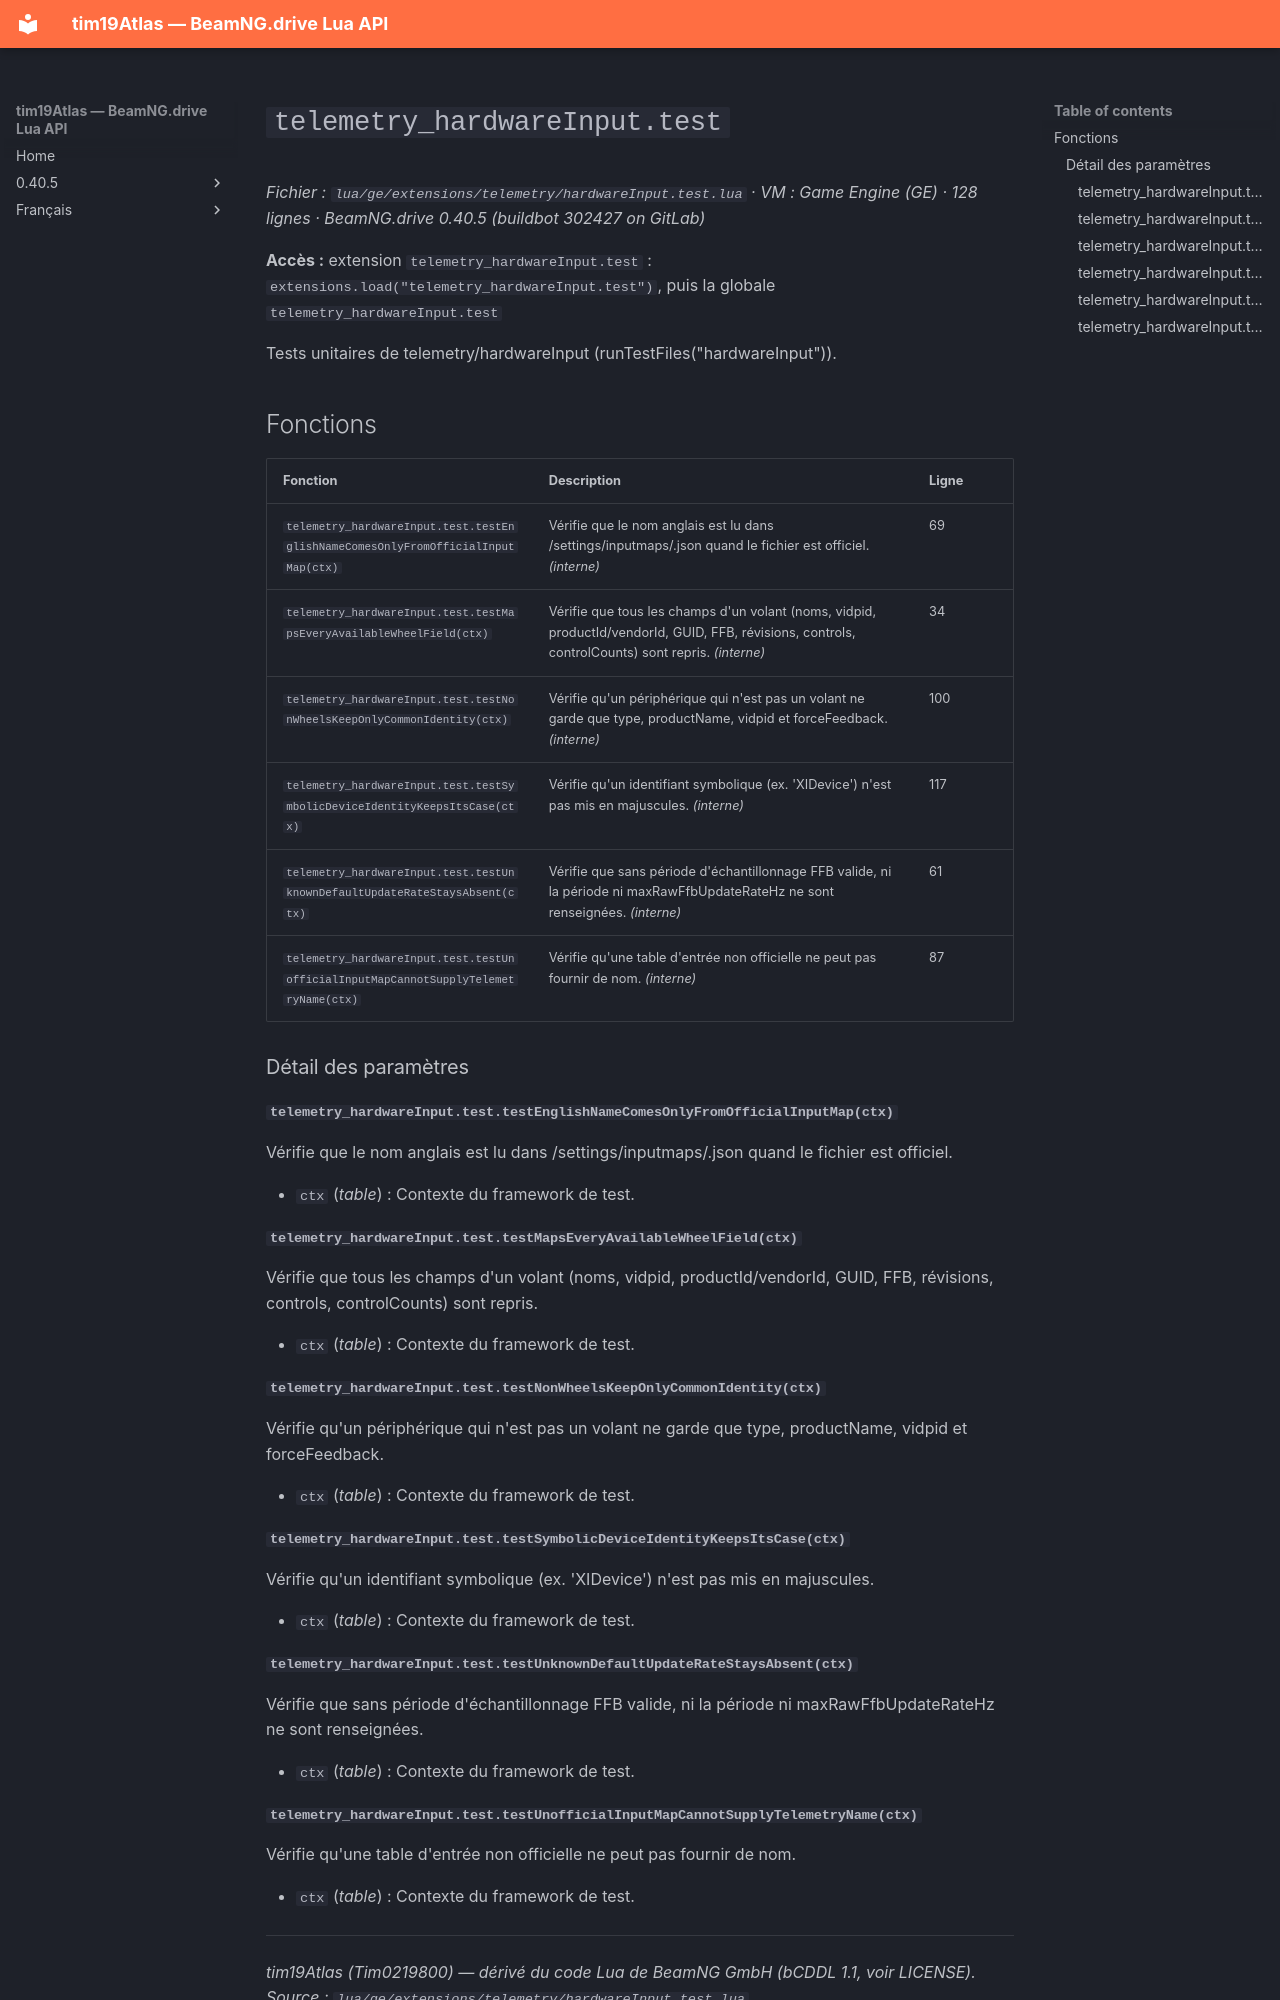

repository: Tim0219800/beamng-lua-atlas · page: fr/0.40.5/ge/extensions/telemetry/hardwareInput.test.html · generator: mkdocs

# `telemetry_hardwareInput.test`

*Fichier : `lua/ge/extensions/telemetry/hardwareInput.test.lua` · VM : Game Engine (GE) · 128 lignes · BeamNG.drive 0.40.5 (buildbot 302427 on GitLab)*

**Accès :** extension `telemetry_hardwareInput.test` : `extensions.load("telemetry_hardwareInput.test")`, puis la globale `telemetry_hardwareInput.test`

Tests unitaires de telemetry/hardwareInput (runTestFiles("hardwareInput")).

## Fonctions

| Fonction | Description | Ligne |
|---|---|---|
| `telemetry_hardwareInput.test.testEnglishNameComesOnlyFromOfficialInputMap(ctx)` | Vérifie que le nom anglais est lu dans /settings/inputmaps/<vidpid>.json quand le fichier est officiel. *(interne)* | 69 |
| `telemetry_hardwareInput.test.testMapsEveryAvailableWheelField(ctx)` | Vérifie que tous les champs d'un volant (noms, vidpid, productId/vendorId, GUID, FFB, révisions, controls, controlCounts) sont repris. *(interne)* | 34 |
| `telemetry_hardwareInput.test.testNonWheelsKeepOnlyCommonIdentity(ctx)` | Vérifie qu'un périphérique qui n'est pas un volant ne garde que type, productName, vidpid et forceFeedback. *(interne)* | 100 |
| `telemetry_hardwareInput.test.testSymbolicDeviceIdentityKeepsItsCase(ctx)` | Vérifie qu'un identifiant symbolique (ex. 'XIDevice') n'est pas mis en majuscules. *(interne)* | 117 |
| `telemetry_hardwareInput.test.testUnknownDefaultUpdateRateStaysAbsent(ctx)` | Vérifie que sans période d'échantillonnage FFB valide, ni la période ni maxRawFfbUpdateRateHz ne sont renseignées. *(interne)* | 61 |
| `telemetry_hardwareInput.test.testUnofficialInputMapCannotSupplyTelemetryName(ctx)` | Vérifie qu'une table d'entrée non officielle ne peut pas fournir de nom. *(interne)* | 87 |

### Détail des paramètres

#### `telemetry_hardwareInput.test.testEnglishNameComesOnlyFromOfficialInputMap(ctx)`

Vérifie que le nom anglais est lu dans /settings/inputmaps/<vidpid>.json quand le fichier est officiel.

- `ctx` (*table*) : Contexte du framework de test.

#### `telemetry_hardwareInput.test.testMapsEveryAvailableWheelField(ctx)`

Vérifie que tous les champs d'un volant (noms, vidpid, productId/vendorId, GUID, FFB, révisions, controls, controlCounts) sont repris.

- `ctx` (*table*) : Contexte du framework de test.

#### `telemetry_hardwareInput.test.testNonWheelsKeepOnlyCommonIdentity(ctx)`

Vérifie qu'un périphérique qui n'est pas un volant ne garde que type, productName, vidpid et forceFeedback.

- `ctx` (*table*) : Contexte du framework de test.

#### `telemetry_hardwareInput.test.testSymbolicDeviceIdentityKeepsItsCase(ctx)`

Vérifie qu'un identifiant symbolique (ex. 'XIDevice') n'est pas mis en majuscules.

- `ctx` (*table*) : Contexte du framework de test.

#### `telemetry_hardwareInput.test.testUnknownDefaultUpdateRateStaysAbsent(ctx)`

Vérifie que sans période d'échantillonnage FFB valide, ni la période ni maxRawFfbUpdateRateHz ne sont renseignées.

- `ctx` (*table*) : Contexte du framework de test.
